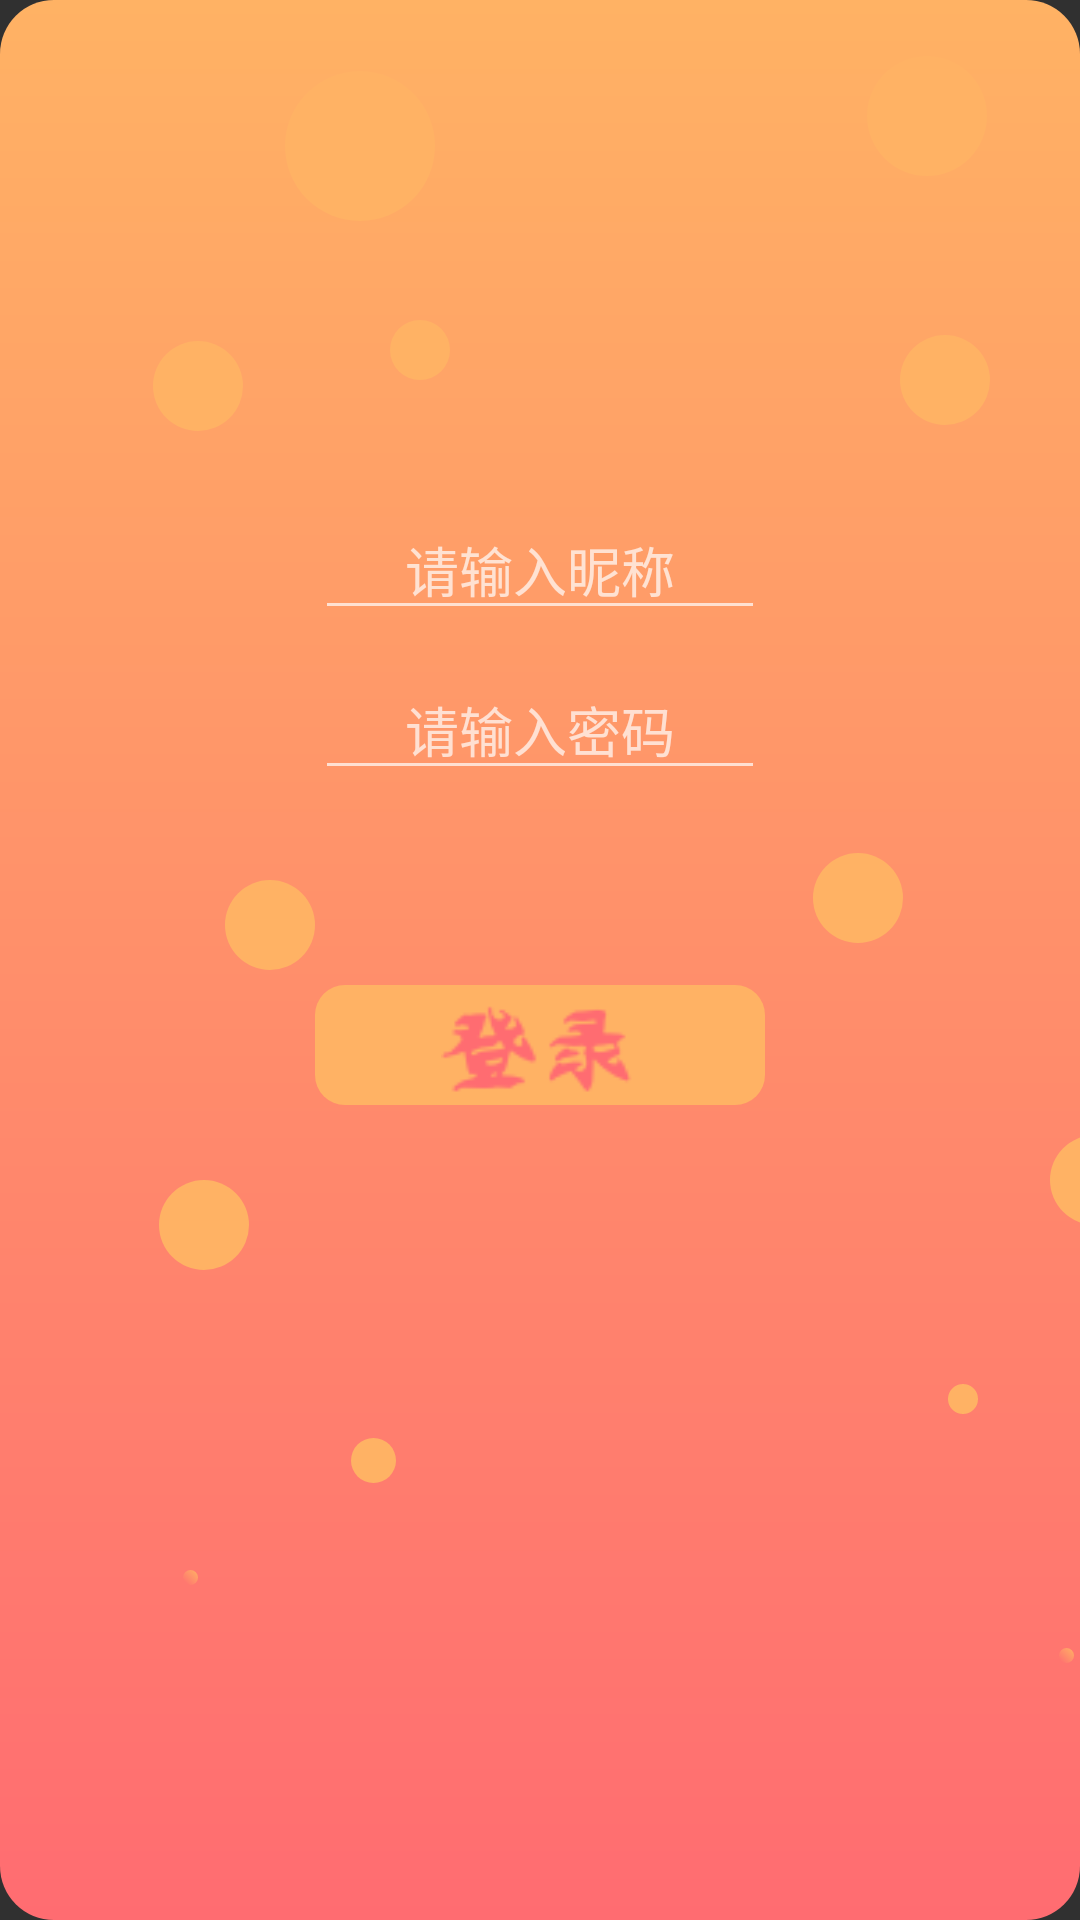

Reconstruct the res/layout file that produces this screen, plus the resources it refers to.
<!-- AndroidManifest.xml: application theme FullTheme -->
<!-- res/layout/activity_login.xml -->
<?xml version="1.0" encoding="utf-8"?>
<LinearLayout
    xmlns:android="http://schemas.android.com/apk/res/android"
    android:layout_width="match_parent"
    android:layout_height="match_parent"
    android:orientation="vertical"
    android:gravity="center"
    android:background="@drawable/shape_back">
    <AbsoluteLayout
        xmlns:android="http://schemas.android.com/apk/res/android"
        android:layout_width="match_parent"
        android:orientation="horizontal"
        android:layout_height="120dp">

        <ImageView
            android:layout_width="50dp"
            android:layout_height="50dp"
            android:layout_x="95dp"
            android:layout_y="52dp"
            android:src="@drawable/shape_bubble_1" />

        <ImageView
            android:layout_width="40dp"
            android:layout_height="40dp"
            android:layout_x="289dp"
            android:layout_y="47dp"
            android:src="@drawable/shape_bubble_1" />

    </AbsoluteLayout>
    <AbsoluteLayout
        xmlns:android="http://schemas.android.com/apk/res/android"
        android:layout_width="match_parent"
        android:orientation="horizontal"
        android:layout_height="70dp">
        <ImageView
            android:layout_width="30dp"
            android:layout_height="30dp"
            android:layout_x="51dp"
            android:layout_y="22dp"
            android:src="@drawable/shape_bubble_1" />
        <ImageView
            android:layout_width="20dp"
            android:layout_height="20dp"
            android:layout_x="130dp"
            android:layout_y="15dp"
            android:src="@drawable/shape_bubble_1"/>
        <ImageView
            android:layout_width="30dp"
            android:layout_height="30dp"
            android:layout_x="300dp"
            android:layout_y="20dp"
            android:src="@drawable/shape_bubble_1"/>
    </AbsoluteLayout>
    <EditText
        android:id="@+id/Login_Name"
        android:layout_width="150dp"
        android:layout_height="wrap_content"
        android:hint="请输入昵称"
        android:gravity="center"
        android:layout_margin="5dp"/>
    <EditText
        android:id="@+id/Login_Password"
        android:inputType="textPassword"
        android:layout_width="150dp"
        android:layout_height="wrap_content"
        android:hint="请输入密码"
        android:gravity="center"
        android:layout_margin="5dp"/>
    <AbsoluteLayout
        xmlns:android="http://schemas.android.com/apk/res/android"
        android:layout_width="match_parent"
        android:orientation="horizontal"
        android:layout_height="60dp">
        <ImageView
            android:layout_width="30dp"
            android:layout_height="30dp"
            android:layout_x="75dp"
            android:layout_y="25dp"
            android:src="@drawable/shape_bubble_1" />
        <ImageView
            android:layout_width="30dp"
            android:layout_height="30dp"
            android:layout_x="271dp"
            android:layout_y="16dp"
            android:src="@drawable/shape_bubble_1" />
    </AbsoluteLayout>
    <ImageView
        android:id="@+id/Login_Confirm"
        android:layout_width="150dp"
        android:layout_height="40dp"
        android:background="@drawable/shape_rect"
        android:src="@drawable/login"/>
    <AbsoluteLayout xmlns:android="http://schemas.android.com/apk/res/android"
        android:layout_width="match_parent"
        android:layout_height="300dp"
        android:orientation="horizontal">
        <ImageView
            android:layout_width="30dp"
            android:layout_height="30dp"
            android:layout_x="53dp"
            android:layout_y="25dp"
            android:src="@drawable/shape_bubble_1" />

        <ImageView
            android:layout_width="30dp"
            android:layout_height="30dp"
            android:layout_x="350dp"
            android:layout_y="10dp"
            android:src="@drawable/shape_bubble_1" />

        <ImageView
            android:layout_width="15dp"
            android:layout_height="15dp"
            android:layout_x="117dp"
            android:layout_y="111dp"
            android:src="@drawable/shape_bubble_1" />

        <ImageView
            android:layout_width="10dp"
            android:layout_height="10dp"
            android:layout_x="316dp"
            android:layout_y="93dp"
            android:src="@drawable/shape_bubble_1" />

        <ImageView
            android:layout_width="5dp"
            android:layout_height="5dp"
            android:layout_x="61dp"
            android:layout_y="155dp"
            android:src="@drawable/shape_bubble_2" />

        <ImageView
            android:layout_width="5dp"
            android:layout_height="5dp"
            android:layout_x="353dp"
            android:layout_y="181dp"
            android:src="@drawable/shape_bubble_2" />
    </AbsoluteLayout>
</LinearLayout>
<!-- resources referenced by this layout -->
<resources>
  <!-- drawable login: png bitmap (drawable-v24, 2093 bytes) -->
  <!-- drawable shape_back (drawable-v24) -->
  <?xml version="1.0" encoding="UTF-8"?>
  <layer-list xmlns:android="http://schemas.android.com/apk/res/android">
      <item>
          <shape android:shape="rectangle" >
              <corners android:radius="18dp"/>
              <gradient
                  android:angle="90"
                  android:endColor="#ffb264"
                  android:startColor="#ff6c71" />
          </shape>
      </item>
  </layer-list>
  <!-- drawable shape_bubble_1 (drawable-v24) -->
  <?xml version="1.0" encoding="UTF-8"?>
  <layer-list xmlns:android="http://schemas.android.com/apk/res/android">
      <item>
          <shape android:shape="oval" >
              <corners android:radius="18dp"/>
              <gradient
                  android:angle="90"
                  android:endColor="#ffb264"
                  android:startColor="#ffb264" />
          </shape>
      </item>
  </layer-list>
  <!-- drawable shape_bubble_2 (drawable-v24) -->
  <?xml version="1.0" encoding="UTF-8"?>
  <layer-list xmlns:android="http://schemas.android.com/apk/res/android">
      <item>
          <shape android:shape="oval" >
              <corners android:radius="18dp"/>
              <gradient
                  android:angle="45"
                  android:endColor="#ffb264"
                  android:startColor="#ff6c71" />
          </shape>
      </item>
  </layer-list>
  <!-- drawable shape_rect (drawable-v24) -->
  <?xml version="1.0" encoding="utf-8"?>
  <selector xmlns:android="http://schemas.android.com/apk/res/android">
      <item android:state_pressed="false">
          <shape android:shape="rectangle">
              <corners android:radius="10dp"/>
              <solid android:color="#ffb264"/>
          </shape>
      </item>
      <item android:state_pressed="true">
          <shape android:shape="rectangle">
              <corners android:radius="10dp"/>
              <solid android:color="#ff6c71"/>
          </shape>
      </item>
  </selector>
  <style name="FullTheme" parent="Theme.AppCompat.NoActionBar">
          <item name="android:windowNoTitle">true</item>
          <item name="android:windowActionBar">false</item>
          <item name="android:windowFullscreen">true</item>
          <item name="android:windowContentOverlay">@null</item>
      </style>
</resources>
